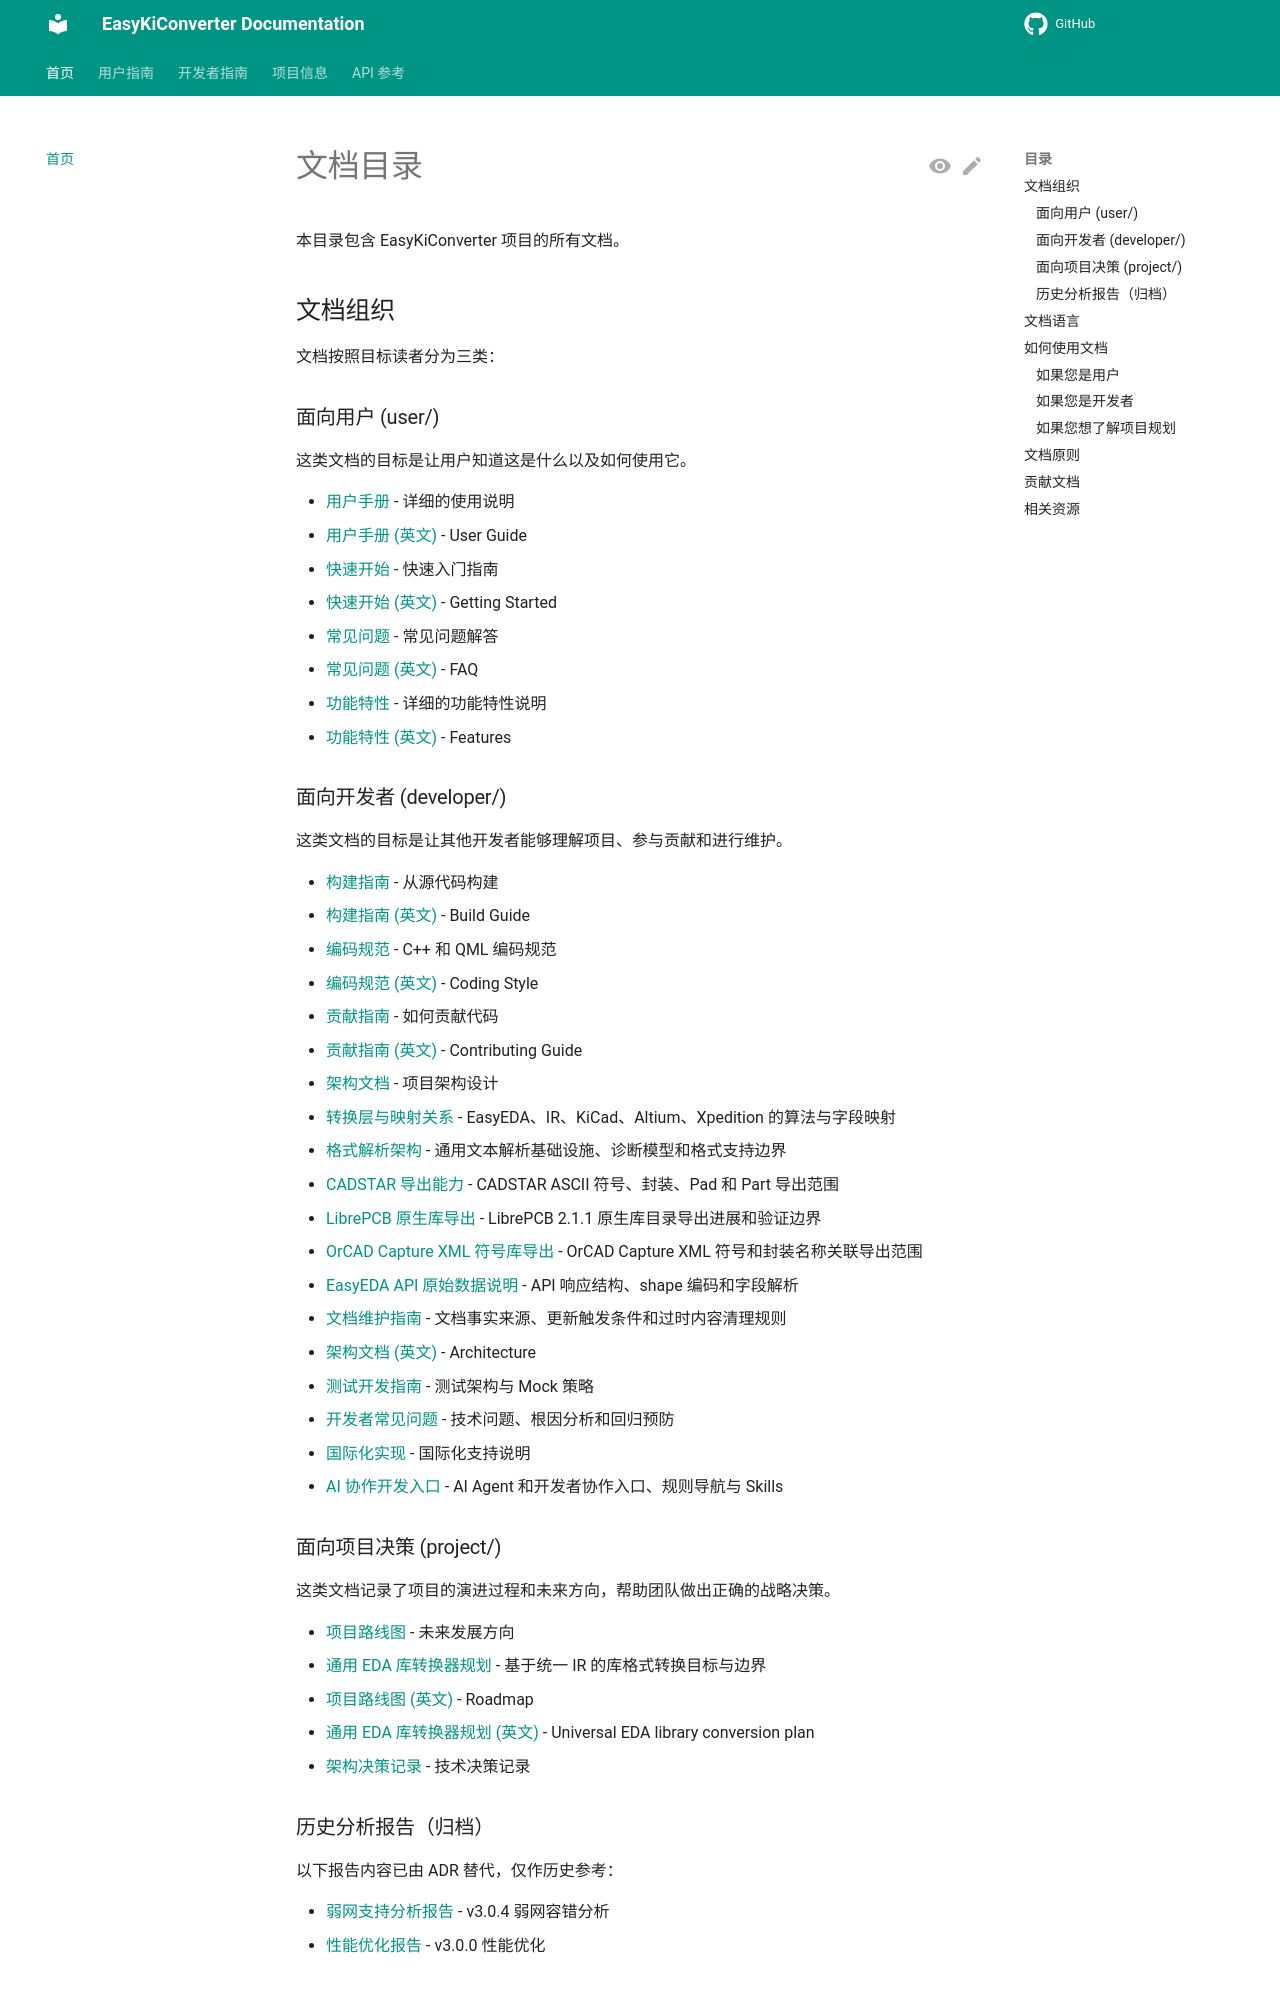

repository: EasyKiconverter/EasyKiConverter · page: index.html · generator: mkdocs

# 文档目录

本目录包含 EasyKiConverter 项目的所有文档。

## 文档组织

文档按照目标读者分为三类：

### 面向用户 (user/)

这类文档的目标是让用户知道这是什么以及如何使用它。

- [用户手册](user/USER_GUIDE.md) - 详细的使用说明
- [用户手册 (英文)](user/USER_GUIDE_en.md) - User Guide
- [快速开始](user/GETTING_STARTED.md) - 快速入门指南
- [快速开始 (英文)](user/GETTING_STARTED_en.md) - Getting Started
- [常见问题](user/FAQ.md) - 常见问题解答
- [常见问题 (英文)](user/FAQ_en.md) - FAQ
- [功能特性](user/FEATURES.md) - 详细的功能特性说明
- [功能特性 (英文)](user/FEATURES_en.md) - Features

### 面向开发者 (developer/)

这类文档的目标是让其他开发者能够理解项目、参与贡献和进行维护。

- [构建指南](developer/BUILD.md) - 从源代码构建
- [构建指南 (英文)](developer/BUILD_en.md) - Build Guide
- [编码规范](developer/CODING_STYLE.md) - C++ 和 QML 编码规范
- [编码规范 (英文)](developer/CODING_STYLE_en.md) - Coding Style
- [贡献指南](developer/CONTRIBUTING.md) - 如何贡献代码
- [贡献指南 (英文)](developer/CONTRIBUTING_en.md) - Contributing Guide
- [架构文档](developer/ARCHITECTURE.md) - 项目架构设计
- [转换层与映射关系](developer/CONVERSION_MAPPING.md) - EasyEDA、IR、KiCad、Altium、Xpedition 的算法与字段映射
- [格式解析架构](developer/PARSER_ARCHITECTURE.md) - 通用文本解析基础设施、诊断模型和格式支持边界
- [CADSTAR 导出能力](developer/CADSTAR_EXPORT.md) - CADSTAR ASCII 符号、封装、Pad 和 Part 导出范围
- [LibrePCB 原生库导出](developer/LIBREPCB_EXPORT.md) - LibrePCB 2.1.1 原生库目录导出进展和验证边界
- [OrCAD Capture XML 符号库导出](developer/ORCAD_EXPORT.md) - OrCAD Capture XML 符号和封装名称关联导出范围
- [EasyEDA API 原始数据说明](developer/EASYEDA_API_DATA.md) - API 响应结构、shape 编码和字段解析
- [文档维护指南](developer/DOCUMENTATION_MAINTENANCE.md) - 文档事实来源、更新触发条件和过时内容清理规则
- [架构文档 (英文)](developer/ARCHITECTURE_en.md) - Architecture
- [测试开发指南](developer/TESTING_GUIDE.md) - 测试架构与 Mock 策略
- [开发者常见问题](developer/FAQ.md) - 技术问题、根因分析和回归预防
- [国际化实现](developer/I18N_IMPLEMENTATION_SUMMARY.md) - 国际化支持说明
- [AI 协作开发入口](developer/ai-development/README.md) - AI Agent 和开发者协作入口、规则导航与 Skills
